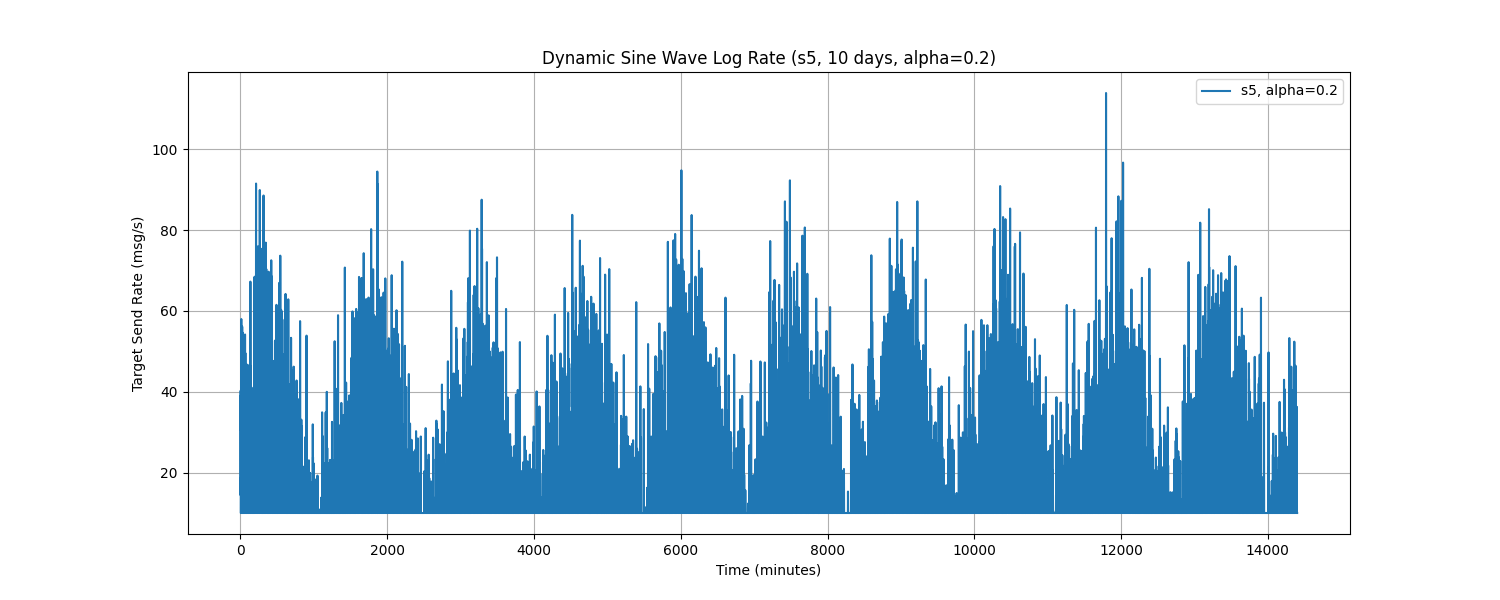

Source data for this figure (header and first rows):
Time, target_send_rate
0.0, 18.5
1.0, 14.45
2.0, 38.98
3.0, 30.59
4.0, 40.26
5.0, 10.0
6.0, 10.0
7.0, 10.0
8.0, 10.0
9.0, 10.0
10.0, 17.51
11.0, 10.0
12.0, 10.0
13.0, 58
14.0, 10.0
15.0, 10.0
16.0, 21.92
17.0, 39.98
18.0, 10.0
19.0, 10.0
20.0, 10.0
21.0, 19.51
22.0, 20.02
23.0, 10.0
24.0, 10.0
25.0, 56.12
26.0, 16.92
27.0, 10.0
28.0, 10.0
29.0, 31.81
30.0, 10.0
31.0, 10.0
32.0, 54.61
33.0, 10.0
34.0, 10.0
35.0, 10.0
36.0, 10.0
37.0, 34.29
38.0, 10.0
39.0, 10.0
40.0, 39.45
41.0, 10.0
42.0, 15.15
43.0, 10.0
44.0, 33.93
45.0, 10.0
46.0, 34.66
47.0, 10.0
48.0, 21.85
49.0, 29.01
50.0, 10.0
51.0, 28.4
52.0, 15.45
53.0, 16.11
54.0, 10.0
55.0, 10.0
56.0, 10.0
57.0, 12.88
58.0, 20.15
59.0, 10.0
... 14,340 more rows
